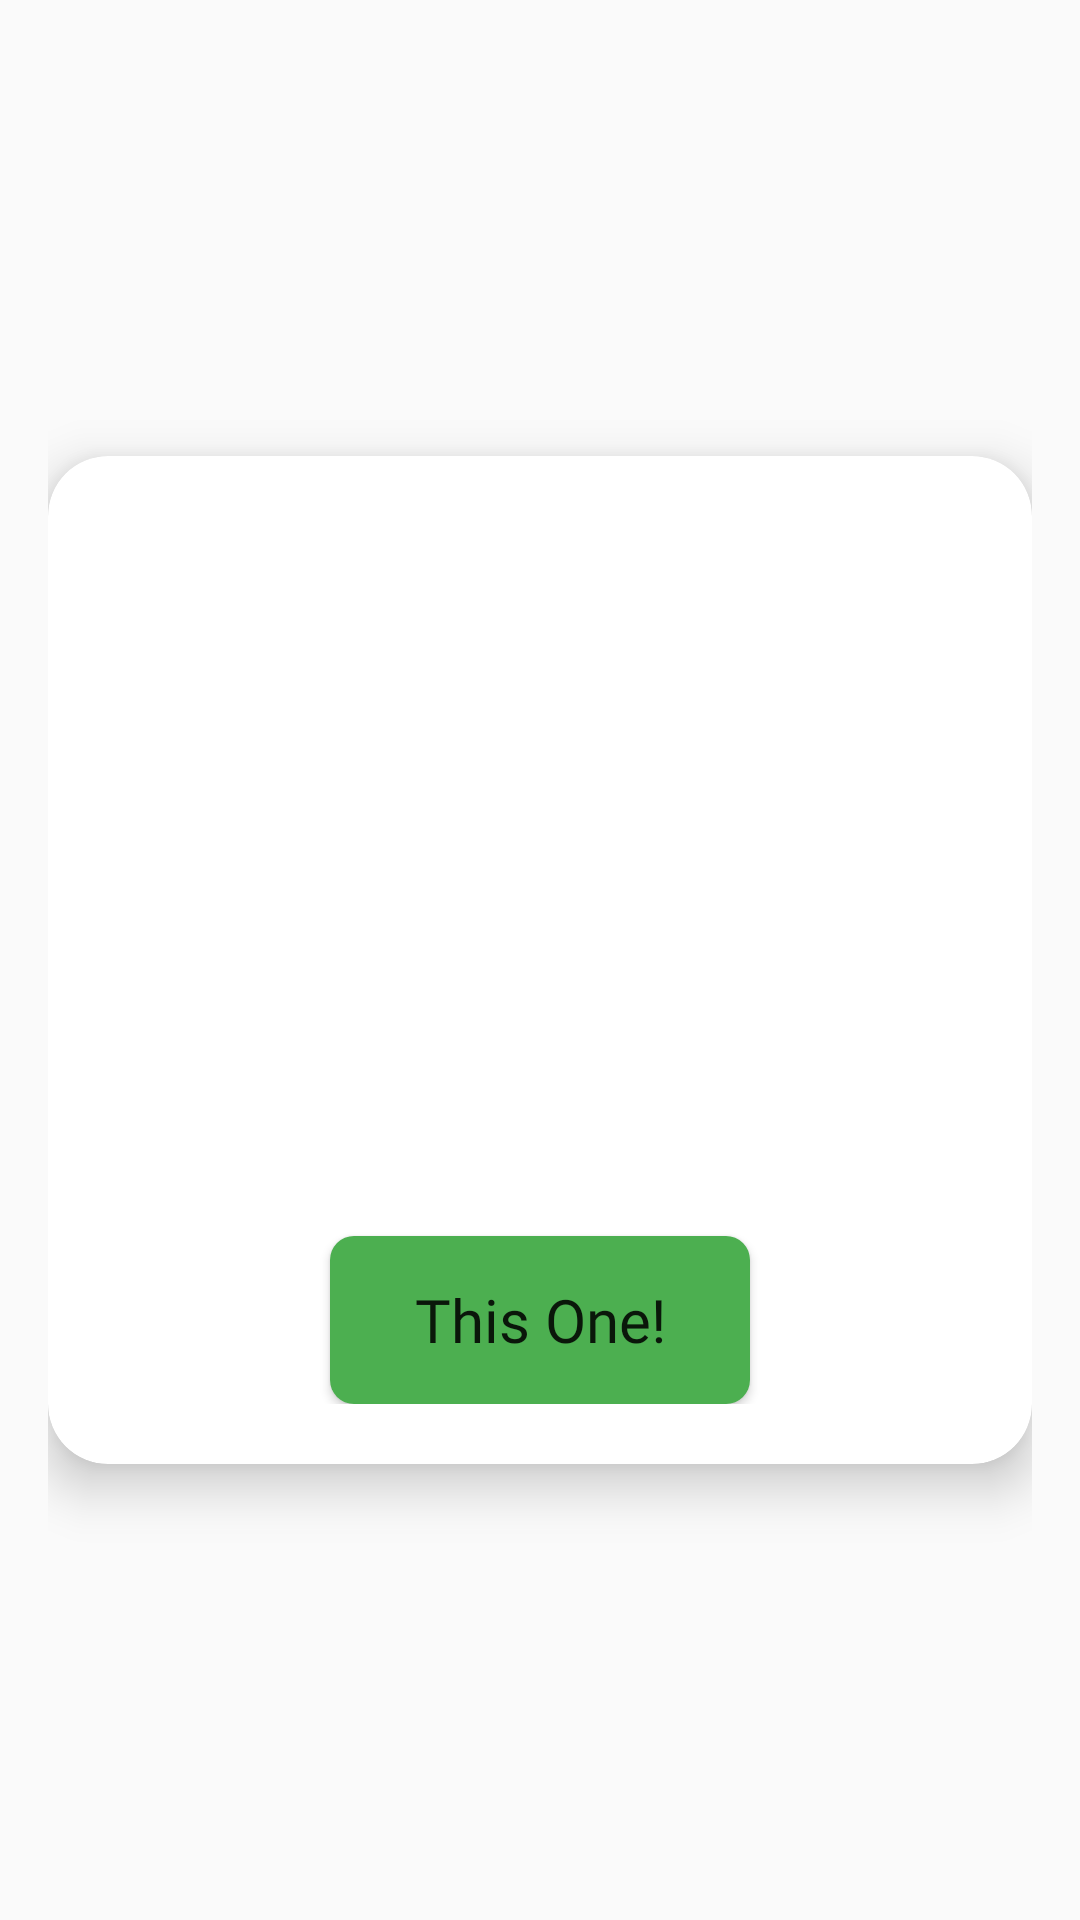

This screen was rendered from an Android layout file. Write that file and the resources it references.
<!-- AndroidManifest.xml: application theme Theme.AppCompat.DayNight.NoActionBar -->
<!-- res/layout/user_vote_card.xml -->
<?xml version="1.0" encoding="utf-8"?>
<androidx.constraintlayout.widget.ConstraintLayout xmlns:android="http://schemas.android.com/apk/res/android"
    xmlns:app="http://schemas.android.com/apk/res-auto"
    android:layout_width="match_parent"
    android:layout_height="wrap_content"
    android:padding="16dp">

    <androidx.cardview.widget.CardView
        android:id="@+id/drawingCard"
        android:layout_width="match_parent"
        android:layout_height="wrap_content"
        app:cardCornerRadius="20dp"
        app:cardElevation="10dp"
        app:cardBackgroundColor="#FFFFFF"
        app:layout_constraintTop_toTopOf="parent"
        app:layout_constraintBottom_toBottomOf="parent"
        app:layout_constraintStart_toStartOf="parent"
        app:layout_constraintEnd_toEndOf="parent">

        <LinearLayout
            android:layout_width="match_parent"
            android:layout_height="wrap_content"
            android:orientation="vertical"
            android:padding="20dp"
            android:gravity="center_horizontal">

            <FrameLayout
                android:layout_width="220dp"
                android:layout_height="220dp"
                android:background="@drawable/rounded_card_bg">
                <ImageView
                    android:id="@+id/image_id"
                    android:layout_width="match_parent"
                    android:layout_height="match_parent"
                    android:background="#FFFFFF"
                    android:scaleType="fitCenter"
                    android:elevation="4dp"
                    android:contentDescription="Drawing preview"
                    android:padding="8dp" />
            </FrameLayout>

            <Button
                android:id="@+id/voteButton_id"
                android:layout_width="140dp"
                android:layout_height="56dp"
                android:layout_gravity="center_horizontal"
                android:layout_marginTop="20dp"
                android:background="@drawable/rounded_button"
                android:backgroundTint="#4CAF50"
                android:elevation="6dp"
                android:fontFamily="@font/montserratbold"
                android:text="This One!"
                android:textAllCaps="false"
                android:textSize="20sp" />
        </LinearLayout>
    </androidx.cardview.widget.CardView>

</androidx.constraintlayout.widget.ConstraintLayout>
<!-- resources referenced by this layout -->
<resources>
  <!-- drawable rounded_button (drawable) -->
  <?xml version="1.0" encoding="utf-8"?>
  <shape xmlns:android="http://schemas.android.com/apk/res/android"
      android:shape="rectangle">
      <solid android:color="#4DFFC8" />
      <corners android:radius="8dp" />
  </shape>
  <!-- drawable rounded_card_bg (drawable) -->
  <shape xmlns:android="http://schemas.android.com/apk/res/android"
      android:shape="rectangle">
      <solid android:color="#2C2C2C" />
      <corners android:radius="16dp" />
  </shape>
</resources>
